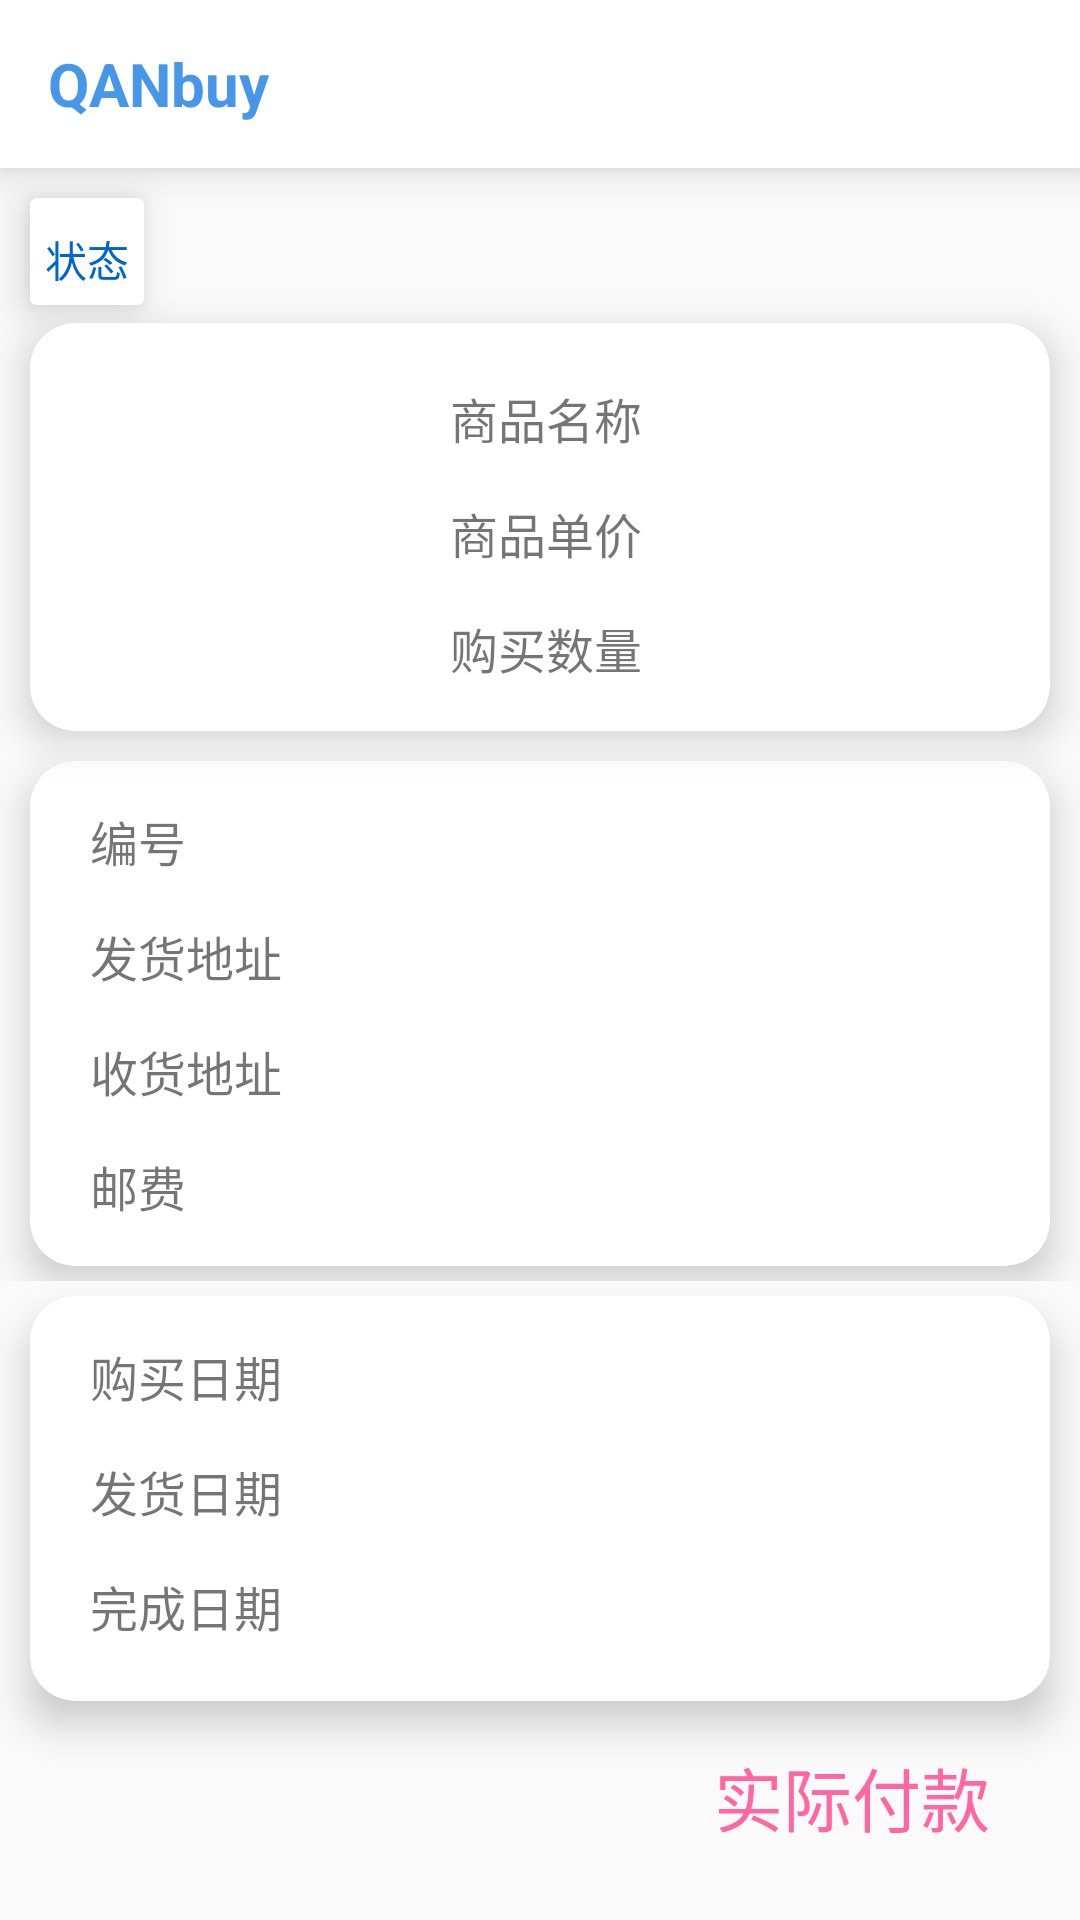

Here is an Android app screen rendered from its layout file. Give the layout XML and the strings, colors and styles it references.
<!-- AndroidManifest.xml: application theme Theme.QANBuy20 -->
<!-- res/layout/activity_check_good.xml -->
<?xml version="1.0" encoding="utf-8"?>
<RelativeLayout xmlns:android="http://schemas.android.com/apk/res/android"
    xmlns:app="http://schemas.android.com/apk/res-auto"
    xmlns:tools="http://schemas.android.com/tools"
    android:layout_width="match_parent"
    android:layout_height="match_parent"

    tools:context=".Person.CheckGood">

    
    <com.google.android.material.appbar.MaterialToolbar
        android:id="@+id/checkToolbar"
        android:layout_width="match_parent"
        android:layout_height="?attr/actionBarSize"
        android:background="@color/white"
        android:elevation="8dp"
        app:layout_scrollFlags="scroll|enterAlways|snap" >
        <com.google.android.material.textview.MaterialTextView
            android:id="@+id/selectorToHome"
            android:layout_width="wrap_content"
            android:layout_height="wrap_content"
            android:text="QANbuy"
            android:textStyle="bold"
            android:textSize="20sp"
            android:textColor="#4697E8" />
    </com.google.android.material.appbar.MaterialToolbar>

    <com.google.android.material.card.MaterialCardView
        android:id="@+id/goodStateCard"
        android:layout_below="@+id/checkToolbar"
        android:layout_width="wrap_content"
        android:layout_height="wrap_content"
        android:layout_marginStart="10dp"
        android:layout_marginTop="10dp"
        android:layout_marginEnd="10dp"
        android:layout_marginBottom="1dp"
        app:cardCornerRadius="2dp"
        app:cardElevation="8dp">
        <com.google.android.material.textview.MaterialTextView
            android:id="@+id/goodState"
            android:padding="5dp"
            android:layout_marginTop="5dp"
            android:layout_width="wrap_content"
            android:layout_height="wrap_content"
            android:textSize="14sp"
            android:textColor="#0066CC"
            android:text="状态" />
    </com.google.android.material.card.MaterialCardView>


    <com.google.android.material.card.MaterialCardView
        android:id="@+id/goodInformation1"
        android:layout_width="match_parent"
        android:layout_height="wrap_content"
        android:layout_below="@id/goodStateCard"
        android:layout_marginStart="10dp"
        android:layout_marginTop="5dp"
        android:layout_marginEnd="10dp"
        android:layout_marginBottom="5dp"
        app:cardCornerRadius="15dp"
        app:cardElevation="8dp">

        <RelativeLayout
            android:layout_width="match_parent"
            android:layout_height="match_parent"
            android:layout_margin="10dp">

            <ImageView
                android:id="@+id/goodPic"
                android:layout_width="100dp"
                android:layout_height="100dp"
                android:layout_marginLeft="10dp"
                android:layout_marginTop="8dp"
                android:layout_marginBottom="8dp" />

            <com.google.android.material.textview.MaterialTextView
                android:id="@+id/goodName"
                android:layout_width="wrap_content"
                android:layout_height="wrap_content"
                android:layout_marginStart="20dp"
                android:layout_marginTop="10dp"
                android:layout_marginEnd="20dp"
                android:layout_toRightOf="@id/goodPic"
                android:text="商品名称"
                android:textSize="16sp" />

            <com.google.android.material.textview.MaterialTextView
                android:id="@+id/goodPrice"
                android:layout_width="wrap_content"
                android:layout_height="wrap_content"
                android:layout_below="@id/goodName"
                android:layout_marginStart="20dp"
                android:layout_marginTop="15dp"
                android:layout_marginEnd="20dp"
                android:layout_toRightOf="@id/goodPic"
                android:text="商品单价"
                android:textSize="16sp" />

            <com.google.android.material.textview.MaterialTextView
                android:id="@+id/goodNum"
                android:layout_width="wrap_content"
                android:layout_height="wrap_content"
                android:layout_below="@id/goodPrice"
                android:layout_marginStart="20dp"
                android:layout_marginTop="15dp"
                android:layout_marginEnd="20dp"
                android:layout_toRightOf="@id/goodPic"
                android:text="购买数量"
                android:textSize="16sp" />
        </RelativeLayout>
    </com.google.android.material.card.MaterialCardView>

    <FrameLayout
        android:id="@+id/goodInformation2Frame"
        android:layout_below="@id/goodInformation1"
        android:layout_width="match_parent"
        android:layout_height="wrap_content">
        <ProgressBar
            android:id="@+id/goodInformation2ProgressBar"
            android:layout_width="match_parent"
            android:layout_height="wrap_content"
            android:elevation="10dp"
            android:layout_gravity="center"/>

        <com.google.android.material.card.MaterialCardView
            android:id="@+id/goodInformation2"
            android:layout_width="match_parent"
            android:layout_height="wrap_content"
            android:layout_marginStart="10dp"
            android:layout_marginTop="5dp"
            android:layout_marginEnd="10dp"
            android:layout_marginBottom="5dp"
            app:cardCornerRadius="15dp"
            app:cardElevation="8dp">

            <RelativeLayout
                android:layout_width="match_parent"
                android:layout_height="match_parent">

                <com.google.android.material.textview.MaterialTextView
                    android:id="@+id/goodOrderID"
                    android:layout_width="wrap_content"
                    android:layout_height="wrap_content"
                    android:layout_marginStart="20dp"
                    android:layout_marginTop="15dp"
                    android:layout_marginEnd="20dp"
                    android:text="编号"
                    android:textSize="16sp" />

                <com.google.android.material.textview.MaterialTextView
                    android:id="@+id/goodAcceptAddress"
                    android:layout_width="wrap_content"
                    android:layout_height="wrap_content"
                    android:layout_below="@id/goodOrderID"
                    android:layout_marginStart="20dp"
                    android:layout_marginTop="15dp"
                    android:layout_marginEnd="20dp"
                    android:text="发货地址"
                    android:textSize="16sp" />

                <com.google.android.material.textview.MaterialTextView
                    android:id="@+id/goodSendAddress"
                    android:layout_width="wrap_content"
                    android:layout_height="wrap_content"
                    android:layout_below="@id/goodAcceptAddress"
                    android:layout_marginStart="20dp"
                    android:layout_marginTop="15dp"
                    android:layout_marginEnd="20dp"
                    android:text="收货地址"
                    android:textSize="16sp" />

                <com.google.android.material.textview.MaterialTextView
                    android:id="@+id/goodPostage"
                    android:layout_width="wrap_content"
                    android:layout_height="wrap_content"
                    android:layout_below="@id/goodSendAddress"
                    android:layout_marginStart="20dp"
                    android:layout_marginTop="15dp"
                    android:layout_marginEnd="20dp"
                    android:layout_marginBottom="15dp"
                    android:text="邮费"
                    android:textSize="16sp" />
            </RelativeLayout>

        </com.google.android.material.card.MaterialCardView>
    </FrameLayout>

    <com.google.android.material.card.MaterialCardView
        android:id="@+id/goodInformation3"
        android:layout_width="match_parent"
        android:layout_height="wrap_content"
        android:layout_below="@id/goodInformation2Frame"
        android:layout_marginStart="10dp"
        android:layout_marginTop="5dp"
        android:layout_marginEnd="10dp"
        android:layout_marginBottom="5dp"
        app:cardCornerRadius="15dp"
        app:cardElevation="8dp">

        <RelativeLayout
            android:layout_width="match_parent"
            android:layout_height="match_parent">

            <com.google.android.material.textview.MaterialTextView
                android:id="@+id/goodBuyTime"
                android:layout_width="wrap_content"
                android:layout_height="wrap_content"
                android:layout_marginStart="20dp"
                android:layout_marginTop="15dp"
                android:layout_marginEnd="20dp"
                android:text="购买日期"
                android:textSize="16sp" />

            <com.google.android.material.textview.MaterialTextView
                android:id="@+id/goodSendTime"
                android:layout_width="wrap_content"
                android:layout_height="wrap_content"
                android:layout_below="@id/goodBuyTime"
                android:layout_marginStart="20dp"
                android:layout_marginTop="15dp"
                android:layout_marginEnd="20dp"
                android:text="发货日期"
                android:textSize="16sp" />

            <com.google.android.material.textview.MaterialTextView
                android:id="@+id/goodFinishTime"
                android:layout_below="@id/goodSendTime"
                android:layout_width="wrap_content"
                android:layout_height="wrap_content"
                android:layout_marginStart="20dp"
                android:layout_marginTop="15dp"
                android:layout_marginEnd="20dp"
                android:layout_marginBottom="20dp"
                android:text="完成日期"
                android:textSize="16sp"/>
        </RelativeLayout>
    </com.google.android.material.card.MaterialCardView>

    <com.google.android.material.textview.MaterialTextView
        android:id="@+id/goodPayment"
        android:layout_width="wrap_content"
        android:layout_height="wrap_content"
        android:layout_below="@id/goodInformation3"
        android:layout_alignParentRight="true"
        android:layout_marginStart="10dp"
        android:layout_marginTop="10dp"
        android:layout_marginEnd="30dp"
        android:layout_marginBottom="10dp"
        android:text="实际付款"
        android:textColor="#ff66a2"
        android:textSize="23sp" />
</RelativeLayout>
<!-- resources referenced by this layout -->
<resources>
  <style name="Theme.QANBuy20" parent="Theme.MaterialComponents.DayNight.NoActionBar.Bridge">
          
          <item name="colorPrimary">@color/purple_500</item>
          <item name="colorPrimaryVariant">@color/white</item>
          <item name="colorOnPrimary">@color/black</item>
          
          <item name="colorSecondary">@color/teal_200</item>
          <item name="colorSecondaryVariant">@color/teal_700</item>
          <item name="colorOnSecondary">@color/black</item>
          
          <item name="android:statusBarColor" tools:targetApi="l">?attr/colorPrimaryVariant</item>
          
          <item name="android:windowLightStatusBar" tools:targetApi="m">true</item>
  
  
          <item name="materialCardViewStyle">@style/ShapeAppearance.App.MediumComponent</item>
  
          <item name="shapeAppearanceMediumComponent">@style/ShapeAppearance.App.MediumComponent</item>
      </style>
  <style name="ShapeAppearance.App.MediumComponent" parent="ShapeAppearance.MaterialComponents.MediumComponent">
          <item name="cornerFamily">cut</item>
          <item name="cornerSize">8dp</item>
      </style>
  <!-- not gathered from this repository: default colours our renderer supplied (Android Studio template values) -->
  <color name="purple_500">#FF6200EE</color>
  <color name="teal_200">#FF03DAC5</color>
  <color name="teal_700">#FF018786</color>
  <color name="black">#FF000000</color>
  <color name="white">#FFFFFFFF</color>
</resources>
